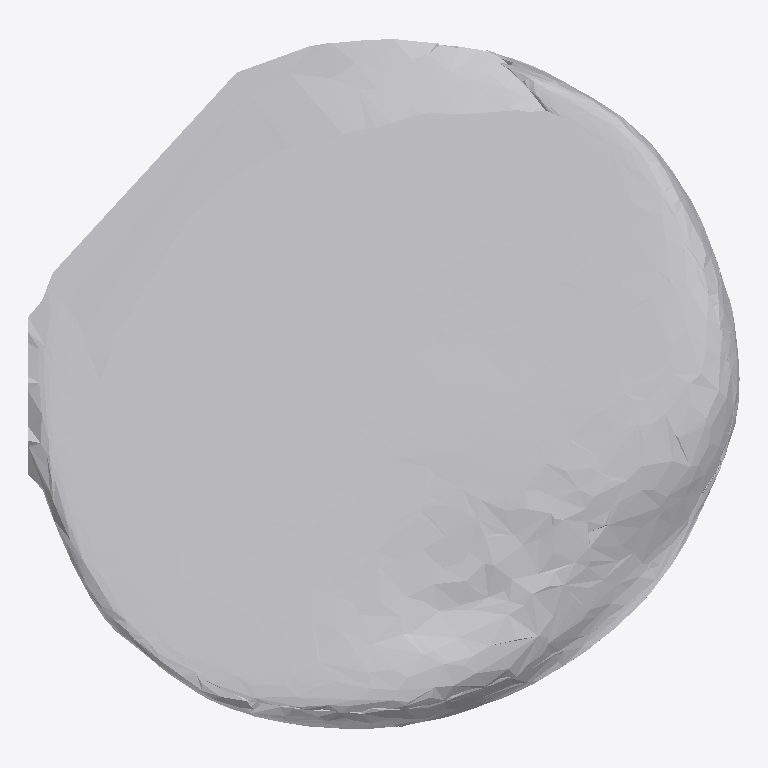
Plan cut of the same IFC building model at storey 'Ground Floor' (level 0.00 m, cut at 1.40 m), seen from above with north up, elements coloured by IFC class: 1 other element (light grey). No cut surface shows.
Extent 0.920 m × 0.893 m × 0.110 m (x, y, z). Storeys (1): Ground Floor at 0.00 m. Elements (1): 1 IfcFurniture.

HEADER;
FILE_DESCRIPTION(('ViewDefinition [CoordinationView]'),'2;1');
FILE_NAME('','2026-07-12T07:17:35',(''),(''),'IfcOpenShell 0.8.0','IfcOpenShell 0.8.0','');
FILE_SCHEMA(('IFC4'));
ENDSEC;
DATA;
#17=IFCPROJECT('3$M6OX0wv6AxrSmD65fT2N',#5,'Office Project',$,$,$,$,(#15),#10);
#20=IFCSITE('2mEMRP2Q160PHP4ZOv8vkl',#5,'Site',$,$,#19,$,$,.ELEMENT.,$,$,$,$,$);
#22=IFCBUILDING('3_3FIX4FX0$wAhLy5FzZoT',#5,'Building',$,$,#21,$,$,.ELEMENT.,$,$,$);
#24=IFCBUILDINGSTOREY('1girRPsND2x9mQGu8ytHMb',#5,'Ground Floor',$,$,#23,$,$,.ELEMENT.,0.0);
#35=IFCFURNITURE('38zfJtKeH6jey$M0HFkOwQ',#5,'list10_clock',$,$,#34,#31,$,$);
ENDSEC;
